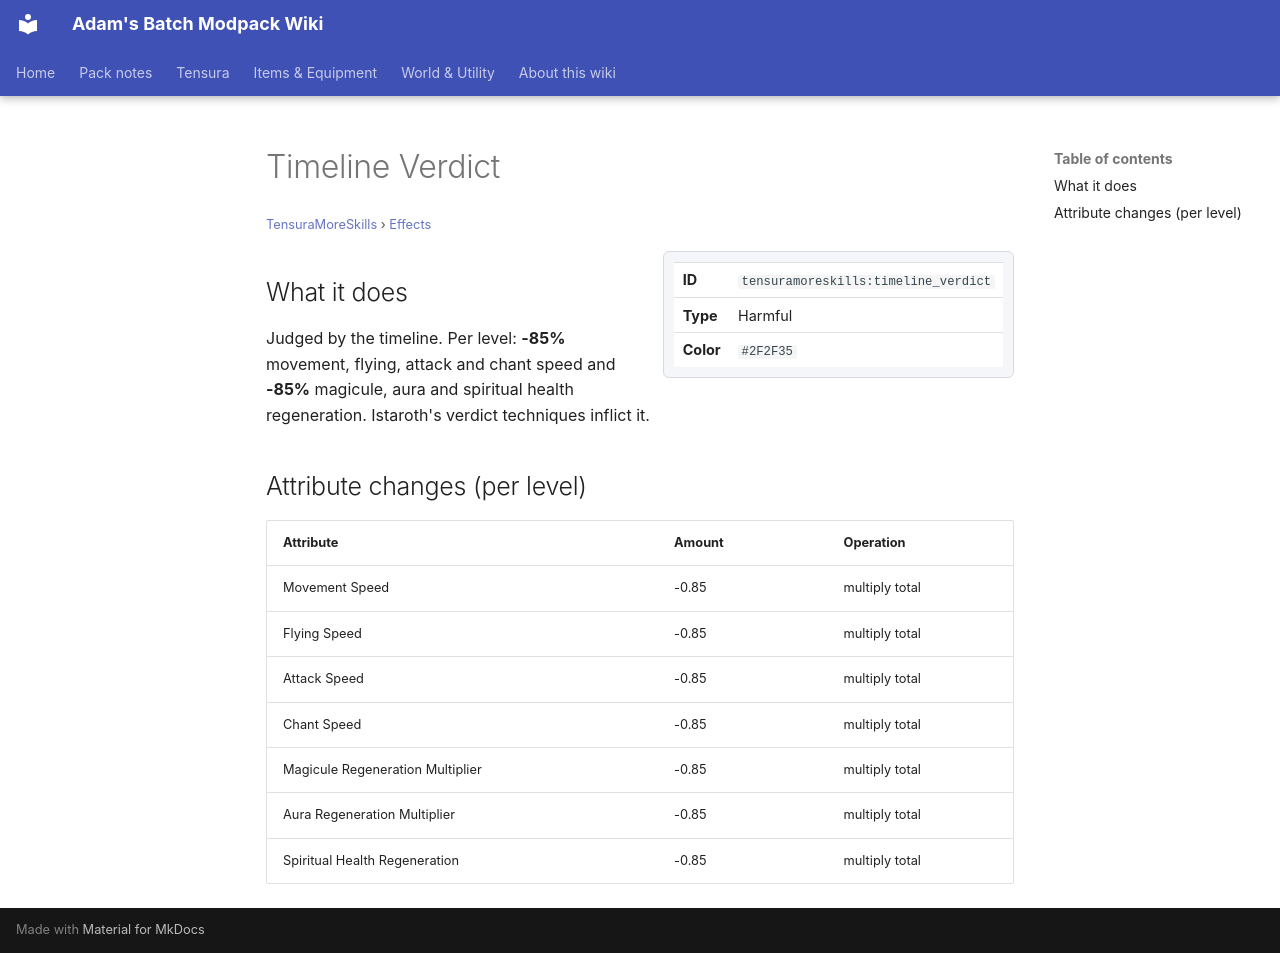

repository: Proteus-Nell/Adams-Batch-MC-Modpack-Wiki · page: tensura-more-skills/effects/timeline-verdict/index.html · generator: mkdocs

# Timeline Verdict

<small>[TensuraMoreSkills](../index.md) &rsaquo; [Effects](index.md)</small>

<div class="infobox" markdown>

| | |
|---|---|
| **ID** | `tensuramoreskills:timeline_verdict` |
| **Type** | Harmful |
| **Color** | `#2F2F35` |

</div>

## What it does

Judged by the timeline. Per level: **-85%** movement, flying, attack and chant speed and **-85%** magicule, aura and spiritual health regeneration. Istaroth's verdict techniques inflict it.

## Attribute changes (per level)

| Attribute | Amount | Operation |
|---|---|---|
| Movement Speed | -0.85 | multiply total |
| Flying Speed | -0.85 | multiply total |
| Attack Speed | -0.85 | multiply total |
| Chant Speed | -0.85 | multiply total |
| Magicule Regeneration Multiplier | -0.85 | multiply total |
| Aura Regeneration Multiplier | -0.85 | multiply total |
| Spiritual Health Regeneration | -0.85 | multiply total |
